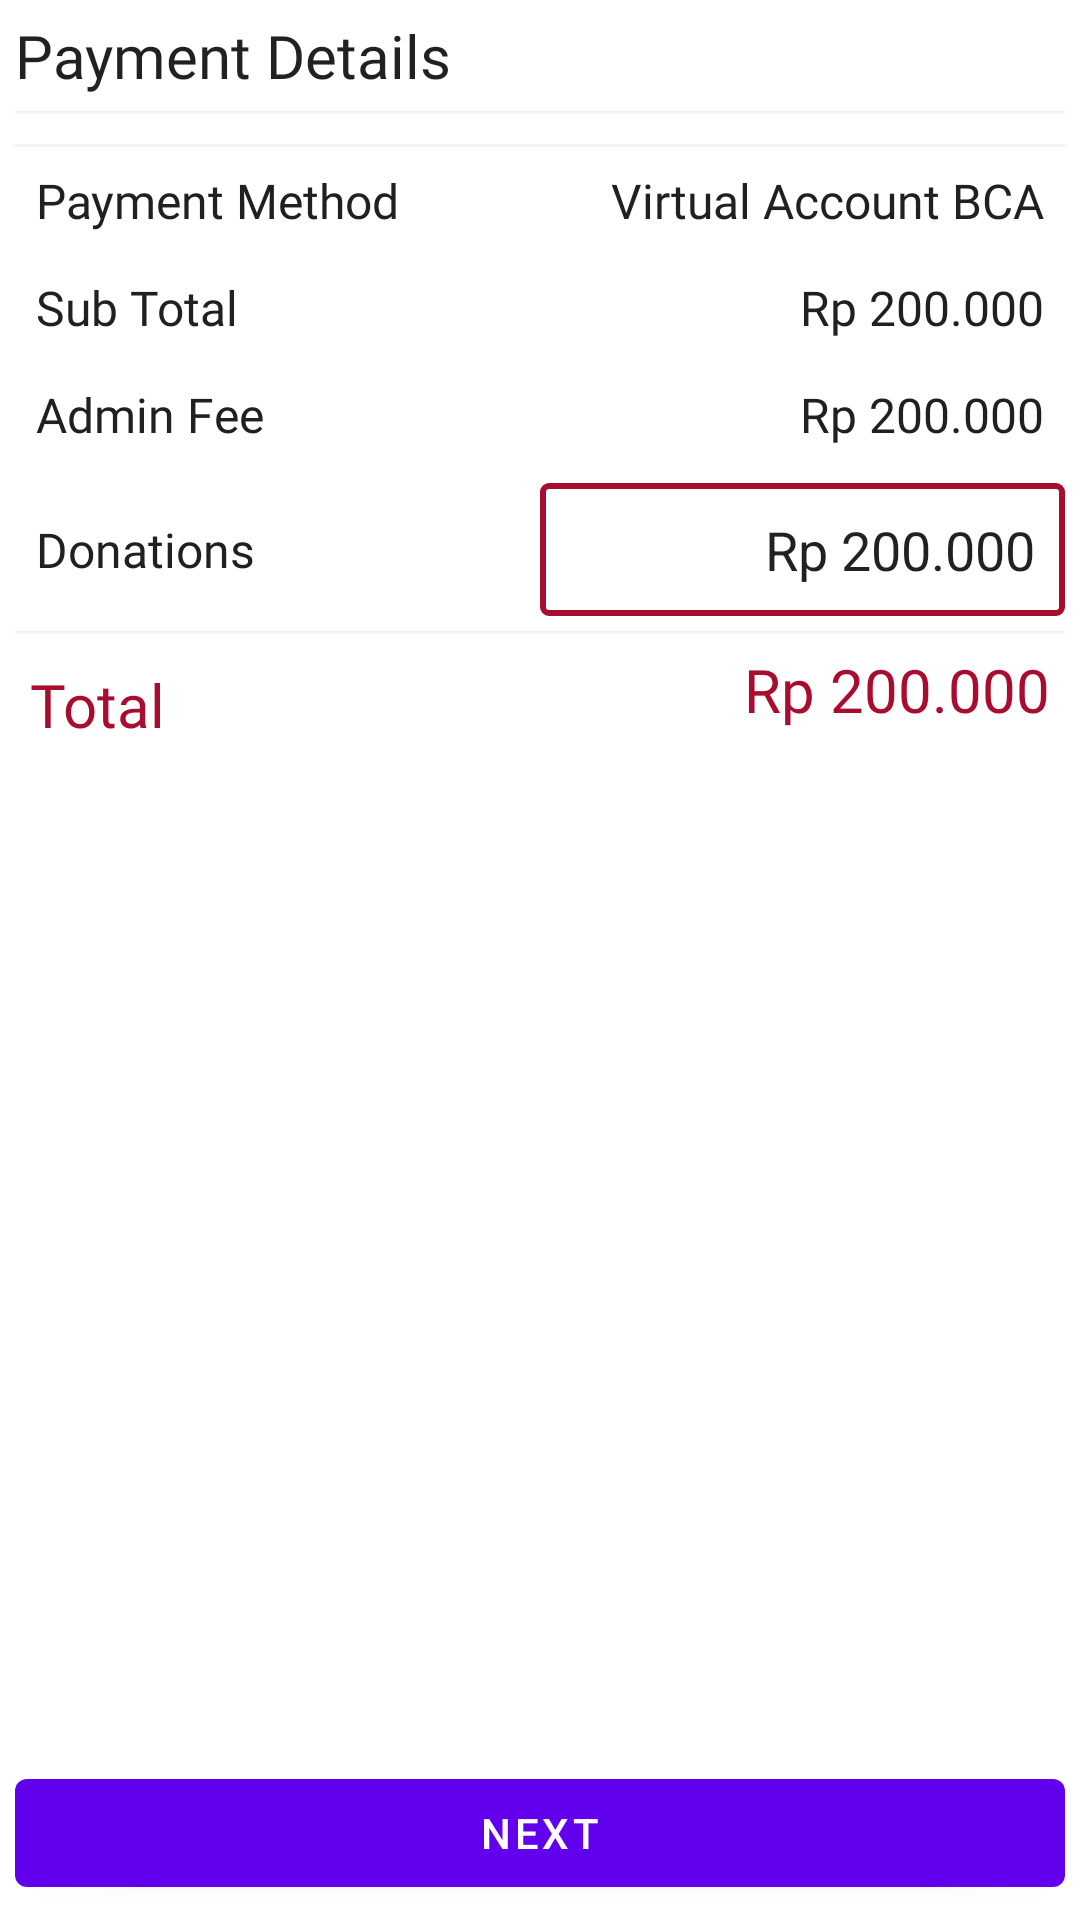

Write the Android layout XML for this screen, with the resource values it uses.
<!-- AndroidManifest.xml: fallback theme Theme.MaterialComponents.DayNight.NoActionBar -->
<!-- res/layout/payment_preview_fragment.xml -->
<?xml version="1.0" encoding="utf-8"?>
<layout xmlns:android="http://schemas.android.com/apk/res/android"
        xmlns:tools="http://schemas.android.com/tools" xmlns:bind="http://schemas.android.com/apk/res-auto">
    <data>
        <variable name="paymentPreviewVm" type="id.pintro.payment.preview.PaymentPreviewVM"/>
        <import type="android.view.View"/>
    </data>
    <RelativeLayout
            android:layout_width="match_parent"
            android:background="@color/white"
            android:layout_height="match_parent"
            tools:context=".preview.PaymentPreviewFragment">
        <androidx.core.widget.NestedScrollView
                android:layout_margin="@dimen/margin_medium"
                android:layout_above="@id/btn_nex_payment_preview"
                android:layout_width="match_parent"
                android:layout_height="match_parent">
            <LinearLayout
                    android:orientation="vertical"
                    android:layout_width="match_parent"
                    android:layout_height="match_parent">
                <TextView
                        android:textSize="20sp"
                        android:text="@string/payment_details"
                        style="@style/HelveticaPrimaryTextColorNormal"
                        android:layout_width="match_parent"
                        android:layout_height="wrap_content"/>
                <View
                        android:layout_marginTop="@dimen/margin_medium"
                        android:layout_marginBottom="@dimen/margin_medium"
                        android:layout_width="match_parent"
                        android:layout_height="1dp"
                        android:background="@color/white_smoke"/>
                <androidx.recyclerview.widget.RecyclerView
                        android:id="@+id/rcv_item_payment_details"
                        tools:listitem="@layout/item_payment_details"
                        android:layout_width="match_parent"
                        android:layout_height="wrap_content"/>
                <View
                        android:layout_marginTop="@dimen/margin_medium"
                        android:layout_marginBottom="@dimen/margin_medium"
                        android:layout_width="match_parent"
                        android:layout_height="1dp"
                        android:background="@color/white_smoke"/>
                <LinearLayout
                        android:background="@color/white"
                        android:weightSum="2"
                        android:orientation="horizontal"
                        android:layout_width="match_parent"
                        android:layout_height="wrap_content">
                    <TextView
                            android:textColor="@color/black20"
                            android:layout_margin="@dimen/margin_medium"
                            android:gravity="start"
                            android:textAlignment="textStart"
                            android:layout_gravity="start"
                            android:layout_weight="1"
                            android:text="@string/payment_method"
                            style="@style/AppTheme.Text.Content"
                            android:layout_width="match_parent"
                            android:layout_height="wrap_content"/>
                    <TextView
                            android:layout_margin="@dimen/margin_medium"
                            android:gravity="end"
                            android:textAlignment="textEnd"
                            android:layout_gravity="end"
                            android:layout_weight="1"
                            android:text="@string/sample_payment_method"
                            android:textColor="@color/black20"
                            style="@style/AppTheme.Text.Content"
                            android:layout_width="match_parent"
                            android:layout_height="wrap_content"/>
                </LinearLayout>
                <LinearLayout
                        android:background="@color/white"
                        android:weightSum="2"
                        android:orientation="horizontal"
                        android:layout_width="match_parent"
                        android:layout_height="wrap_content">
                    <TextView
                            android:textColor="@color/black20"
                            android:layout_margin="@dimen/margin_medium"
                            android:gravity="start"
                            android:textAlignment="textStart"
                            android:layout_gravity="start"
                            android:layout_weight="1"
                            android:text="@string/sub_total"
                            style="@style/AppTheme.Text.Content"
                            android:layout_width="match_parent"
                            android:layout_height="wrap_content"/>
                    <TextView
                            android:layout_margin="@dimen/margin_medium"
                            android:gravity="end"
                            android:textAlignment="textEnd"
                            android:layout_gravity="end"
                            android:layout_weight="1"
                            android:text="@string/sample_price"
                            android:textColor="@color/black20"
                            style="@style/AppTheme.Text.Content"
                            android:layout_width="match_parent"
                            android:layout_height="wrap_content"/>
                </LinearLayout>
                <LinearLayout
                        android:background="@color/white"
                        android:weightSum="2"
                        android:orientation="horizontal"
                        android:layout_width="match_parent"
                        android:layout_height="wrap_content">
                    <TextView
                            android:textColor="@color/black20"
                            android:layout_margin="@dimen/margin_medium"
                            android:gravity="start"
                            android:textAlignment="textStart"
                            android:layout_gravity="start"
                            android:layout_weight="1"
                            android:text="@string/admin_fee"
                            style="@style/AppTheme.Text.Content"
                            android:layout_width="match_parent"
                            android:layout_height="wrap_content"/>
                    <TextView
                            android:layout_margin="@dimen/margin_medium"
                            android:gravity="end"
                            android:textAlignment="textEnd"
                            android:layout_gravity="end"
                            android:layout_weight="1"
                            android:text="@string/sample_price"
                            android:textColor="@color/black20"
                            style="@style/AppTheme.Text.Content"
                            android:layout_width="match_parent"
                            android:layout_height="wrap_content"/>
                </LinearLayout>
                <LinearLayout
                        android:id="@+id/lyt_donations"
                        bind:visibility="@{paymentPreviewVm.isDonations() ? View.VISIBLE:View.GONE}"
                        android:background="@color/white"
                        android:weightSum="2"
                        android:orientation="horizontal"
                        android:layout_width="match_parent"
                        android:layout_height="wrap_content">
                    <TextView
                            android:textColor="@color/black20"
                            android:layout_margin="@dimen/margin_medium"
                            android:gravity="start"
                            android:textAlignment="textStart"
                            android:layout_gravity="start|center_vertical"
                            android:layout_weight="1"
                            android:text="@string/donasi"
                            style="@style/AppTheme.Text.Content"
                            android:layout_width="match_parent"
                            android:layout_height="wrap_content"/>
                    <EditText
                            android:text="@string/sample_price"
                            android:gravity="center_vertical|end"
                            android:layout_weight="1"
                            android:background="@drawable/bg_rounded_outer_primary"
                            android:layout_width="match_parent"
                            android:layout_height="wrap_content"/>
                </LinearLayout>

                <View
                        android:layout_marginTop="@dimen/margin_medium"
                        android:layout_marginBottom="@dimen/margin_medium"
                        android:layout_width="match_parent"
                        android:layout_height="1dp"
                        android:background="@color/white_smoke"/>
                <LinearLayout
                        android:background="@color/white"
                        android:weightSum="2"
                        android:orientation="horizontal"
                        android:layout_width="match_parent"
                        android:layout_height="wrap_content">
                    <TextView
                            android:textSize="20sp"
                            android:layout_margin="@dimen/margin_medium"
                            android:gravity="start|center_vertical"
                            android:textAlignment="textStart"
                            android:layout_gravity="start|center_vertical"
                            android:layout_weight="1"
                            android:text="@string/total"
                            style="@style/AppTheme.Text.Content.Primary"
                            android:layout_width="match_parent"
                            android:layout_height="wrap_content"/>
                    <TextView
                            android:textSize="20sp"
                            android:layout_margin="@dimen/margin_medium"
                            android:gravity="end"
                            android:textAlignment="textEnd"
                            android:layout_gravity="end"
                            android:layout_weight="1"
                            android:text="@string/sample_price"
                            style="@style/AppTheme.Text.Content.Primary"
                            android:layout_width="match_parent"
                            android:layout_height="wrap_content"/>
                </LinearLayout>
            </LinearLayout>
        </androidx.core.widget.NestedScrollView>
        <com.google.android.material.button.MaterialButton
                android:layout_alignParentBottom="true"
                android:id="@+id/btn_nex_payment_preview"
                android:text="Next"
                android:layout_margin="@dimen/margin_medium"
                android:layout_width="match_parent"
                android:layout_height="wrap_content"/>
    </RelativeLayout>
</layout>
<!-- res/layout/item_payment_details.xml (included above) -->
<?xml version="1.0" encoding="utf-8"?>
<layout xmlns:android="http://schemas.android.com/apk/res/android">
    <data>
        <variable name="itemPayemntDetailsVm" type="id.pintro.payment.preview.components.ItemPaymentDetailVM"/>
    </data>
    <LinearLayout
            android:background="@color/white"
            android:weightSum="2"
            android:orientation="horizontal"
            android:layout_width="match_parent"
            android:layout_height="wrap_content">
        <TextView
                android:layout_margin="@dimen/margin_medium"
                android:gravity="start"
                android:textAlignment="textStart"
                android:layout_gravity="start"
                android:layout_weight="1"
                android:text="@string/app_name"
                style="@style/AppTheme.Text.Content"
                android:layout_width="match_parent"
                  android:layout_height="wrap_content"/>
        <TextView
                android:layout_margin="@dimen/margin_medium"
                android:gravity="end"
                android:textAlignment="textEnd"
                android:layout_gravity="end"
                android:layout_weight="1"
                android:text="@string/sample_price"
                style="@style/AppTheme.Text.Content"
                android:layout_width="match_parent"
                android:layout_height="wrap_content"/>
    </LinearLayout>
</layout>
<!-- resources referenced by this layout -->
<resources>
  <color name="black20">#202020</color>
  <color name="white">#ffffff</color>
  <color name="white_smoke">#F3F3F3</color>
  <dimen name="margin_medium">5dp</dimen>
  <!-- drawable bg_rounded_outer_primary (drawable) -->
  <?xml version="1.0" encoding="utf-8"?>
  <shape xmlns:android="http://schemas.android.com/apk/res/android" android:shape="rectangle">
      <corners android:radius="@dimen/margin_small"/>
      <solid android:color="@android:color/transparent"/>
      <stroke android:color="@color/colorPrimary" android:width="@dimen/margin_small"/>
      <padding android:bottom="@dimen/margin_large" android:left="@dimen/margin_large" android:right="@dimen/margin_large" android:top="@dimen/margin_large"/>
  
  </shape>
  <string name="admin_fee">Admin Fee</string>
  <string name="app_name">payment</string>
  <string name="donasi">Donations</string>
  <string name="payment_details">Payment Details</string>
  <string name="payment_method">Payment Method</string>
  <string name="sample_payment_method">Virtual Account BCA</string>
  <string name="sample_price">Rp 200.000</string>
  <string name="sub_total">Sub Total</string>
  <string name="total">Total</string>
  <style name="AppTheme.Text.Content" parent="TextAppearance.AppCompat.Subhead">
          <item name="android:fontFamily">@font/carnas_regular</item>
          <item name="android:textColor">@color/gray</item>
          <item name="android:padding">@dimen/margin_small</item>
      </style>
  <style name="AppTheme.Text.Content.Primary" parent="TextAppearance.AppCompat.Subhead">
          <item name="android:fontFamily">@font/carnas_regular</item>
          <item name="android:textColor">@color/colorPrimary</item>
      </style>
  <style name="HelveticaPrimaryTextColorNormal" parent="TextAppearance.AppCompat.Body1">
          <item name="android:textSize">14sp</item>
          <item name="android:lineSpacingExtra">5dp</item>
          <item name="android:fontFamily">@font/helvetica_roman</item>
      </style>
  <dimen name="margin_small">2dp</dimen>
  <color name="colorPrimary">#a80c2f</color>
  <dimen name="margin_large">10dp</dimen>
  <color name="gray">#7D7D7D</color>
</resources>
